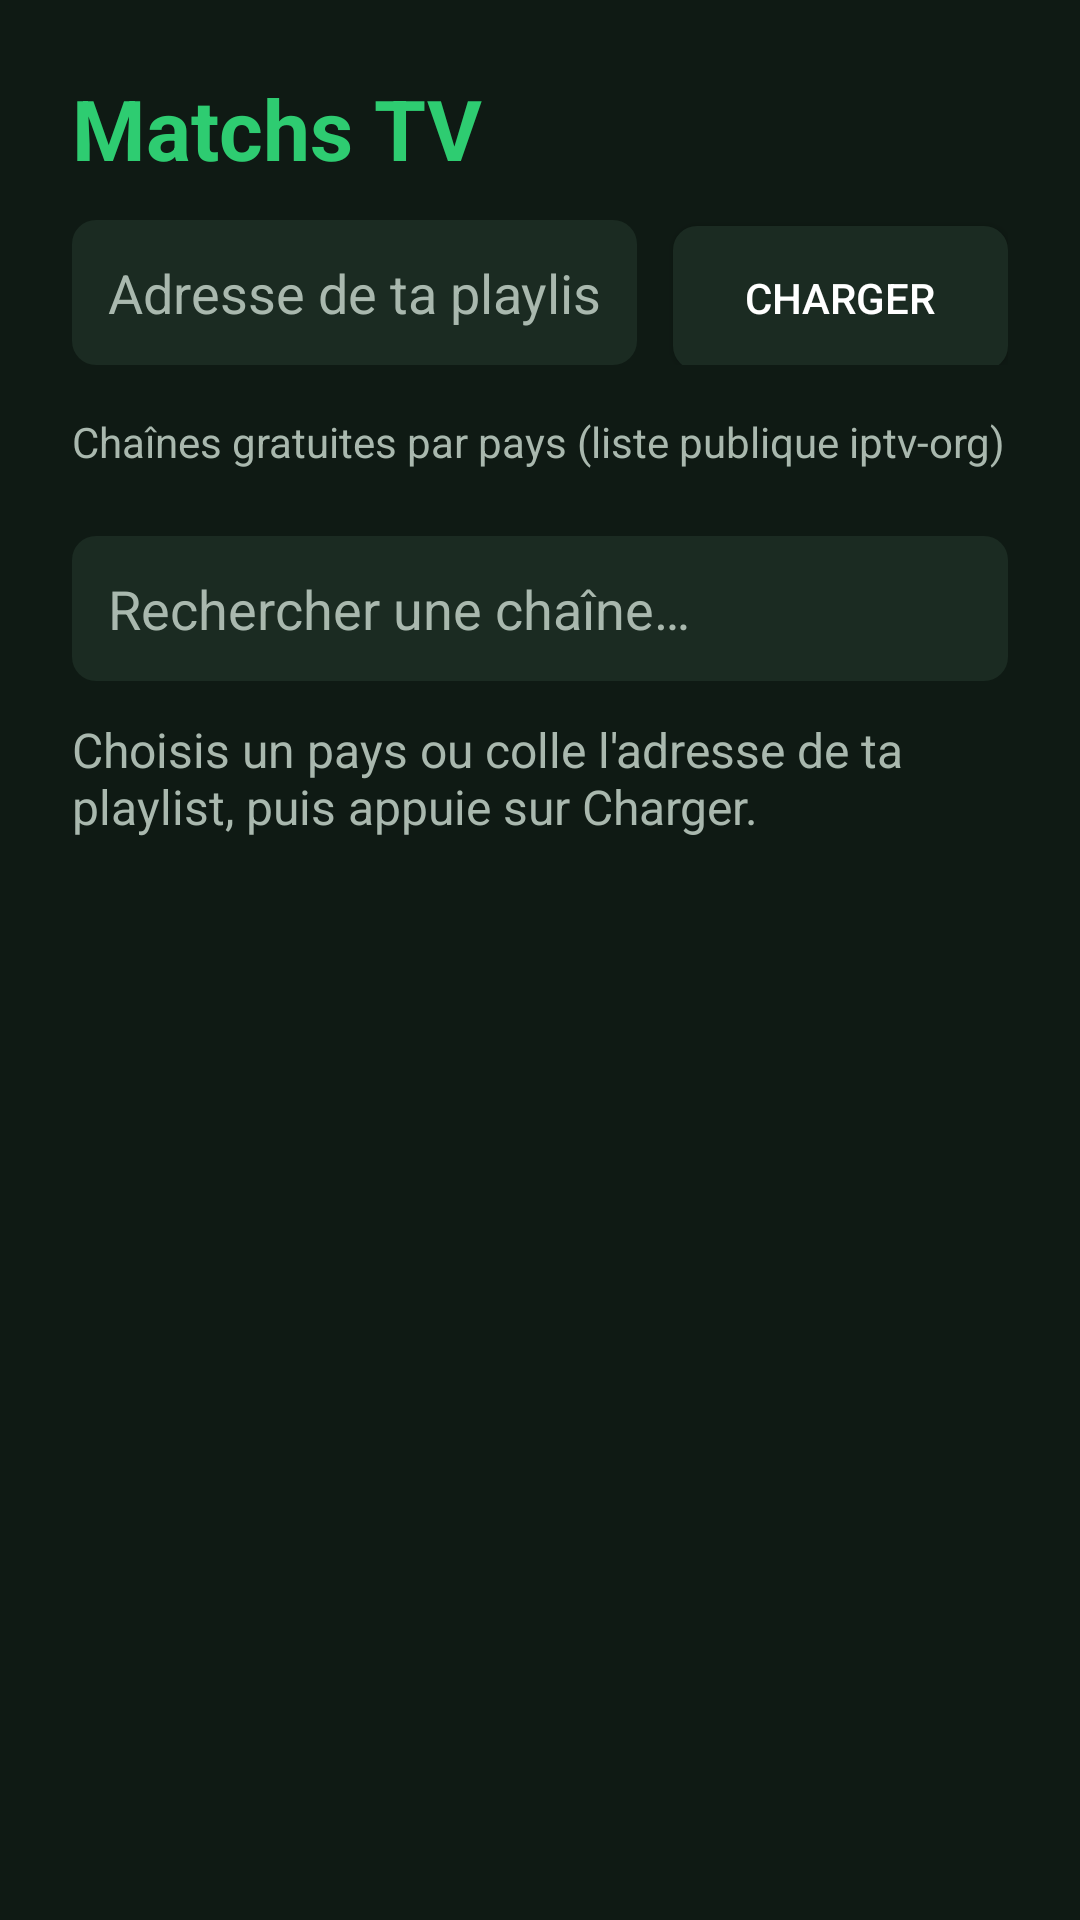

The Android layout XML behind this screen, and the referenced resources:
<!-- AndroidManifest.xml: application theme AppTheme -->
<!-- res/layout/activity_main.xml -->
<?xml version="1.0" encoding="utf-8"?>
<LinearLayout xmlns:android="http://schemas.android.com/apk/res/android"
    android:layout_width="match_parent"
    android:layout_height="match_parent"
    android:orientation="vertical"
    android:padding="24dp">

    <TextView
        android:layout_width="wrap_content"
        android:layout_height="wrap_content"
        android:text="@string/app_name"
        android:textColor="@color/accent"
        android:textSize="28sp"
        android:textStyle="bold" />

    <LinearLayout
        android:layout_width="match_parent"
        android:layout_height="wrap_content"
        android:layout_marginTop="12dp"
        android:orientation="horizontal">

        <EditText
            android:id="@+id/urlInput"
            android:layout_width="0dp"
            android:layout_height="wrap_content"
            android:layout_weight="1"
            android:background="@drawable/focus_bg"
            android:hint="@string/hint_url"
            android:imeOptions="actionGo"
            android:inputType="textUri"
            android:padding="12dp"
            android:singleLine="true"
            android:textColor="@color/text"
            android:textColorHint="@color/muted" />

        <Button
            android:id="@+id/loadButton"
            android:layout_width="wrap_content"
            android:layout_height="wrap_content"
            android:layout_marginStart="12dp"
            android:background="@drawable/focus_bg"
            android:paddingHorizontal="24dp"
            android:text="@string/load"
            android:textColor="@color/text" />
    </LinearLayout>

    <TextView
        android:layout_width="wrap_content"
        android:layout_height="wrap_content"
        android:layout_marginTop="16dp"
        android:text="@string/presets_title"
        android:textColor="@color/muted"
        android:textSize="14sp" />

    <HorizontalScrollView
        android:layout_width="match_parent"
        android:layout_height="wrap_content"
        android:layout_marginTop="6dp"
        android:scrollbars="none">

        <LinearLayout
            android:id="@+id/presets"
            android:layout_width="wrap_content"
            android:layout_height="wrap_content"
            android:orientation="horizontal" />
    </HorizontalScrollView>

    <EditText
        android:id="@+id/searchInput"
        android:layout_width="match_parent"
        android:layout_height="wrap_content"
        android:layout_marginTop="16dp"
        android:background="@drawable/focus_bg"
        android:hint="@string/hint_search"
        android:inputType="text"
        android:padding="12dp"
        android:singleLine="true"
        android:textColor="@color/text"
        android:textColorHint="@color/muted" />

    <TextView
        android:id="@+id/status"
        android:layout_width="match_parent"
        android:layout_height="wrap_content"
        android:layout_marginTop="12dp"
        android:text="@string/empty"
        android:textColor="@color/muted"
        android:textSize="16sp" />

    <androidx.recyclerview.widget.RecyclerView
        android:id="@+id/channelList"
        android:layout_width="match_parent"
        android:layout_height="0dp"
        android:layout_marginTop="8dp"
        android:layout_weight="1" />
</LinearLayout>
<!-- resources referenced by this layout -->
<resources>
  <color name="accent">#2ECC71</color>
  <color name="muted">#A9B8AE</color>
  <color name="text">#FFFFFF</color>
  <!-- drawable focus_bg (drawable) -->
  <?xml version="1.0" encoding="utf-8"?>
  <selector xmlns:android="http://schemas.android.com/apk/res/android">
      <item android:state_focused="true">
          <shape>
              <solid android:color="@color/accent" />
              <corners android:radius="8dp" />
          </shape>
      </item>
      <item>
          <shape>
              <solid android:color="@color/card" />
              <corners android:radius="8dp" />
          </shape>
      </item>
  </selector>
  <string name="app_name">Matchs TV</string>
  <string name="empty">Choisis un pays ou colle l\'adresse de ta playlist, puis appuie sur Charger.</string>
  <string name="hint_search">Rechercher une chaîne…</string>
  <string name="hint_url">Adresse de ta playlist M3U (http://…)</string>
  <string name="load">Charger</string>
  <string name="presets_title">Chaînes gratuites par pays (liste publique iptv-org)</string>
  <style name="AppTheme" parent="Theme.AppCompat.NoActionBar">
          <item name="android:windowBackground">@color/bg</item>
          <item name="colorAccent">@color/accent</item>
          <item name="android:textColor">@color/text</item>
      </style>
  <color name="card">#1B2B22</color>
  <color name="bg">#0F1A14</color>
</resources>
